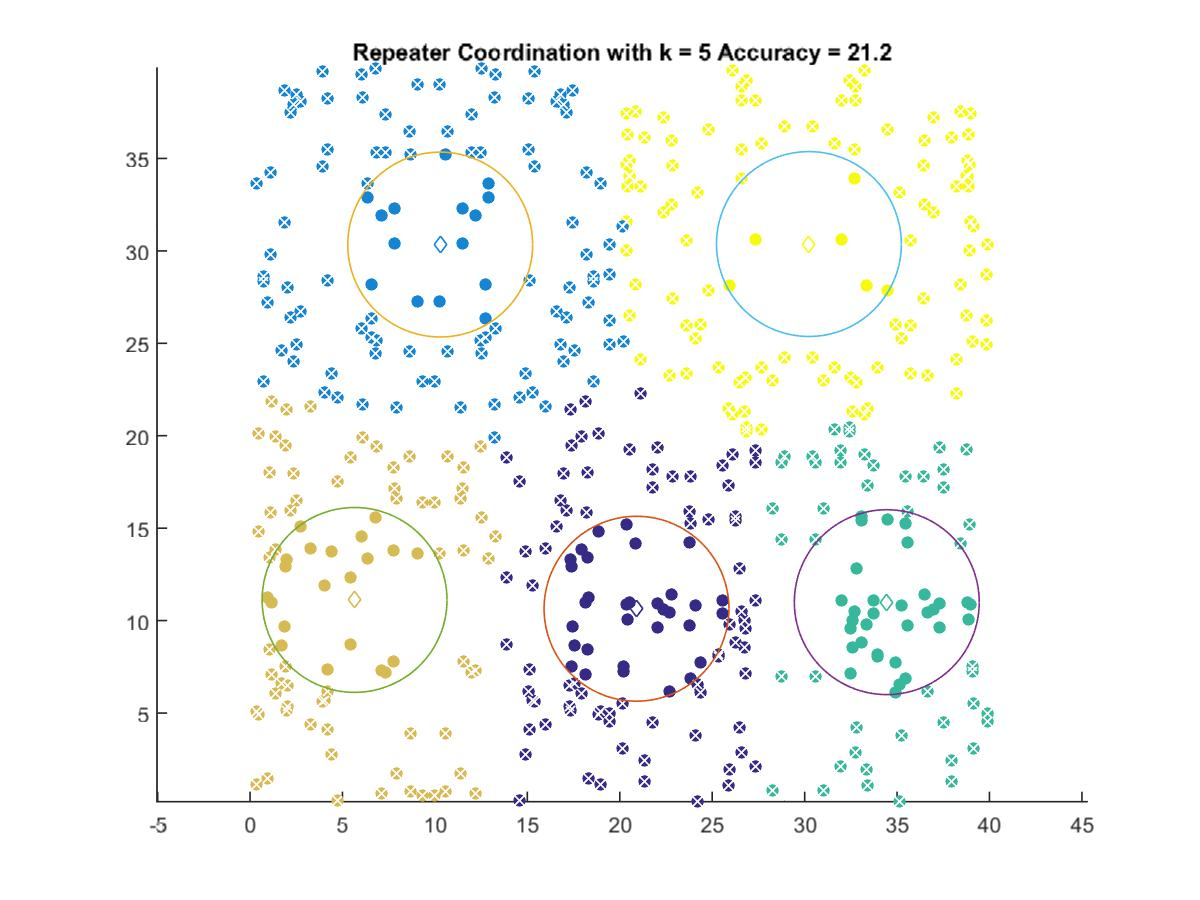

Source data for this figure (header and first rows):
20.905, 10.643
10.29, 30.34
34.44, 11
5.654, 11.12
30.23, 30.37
